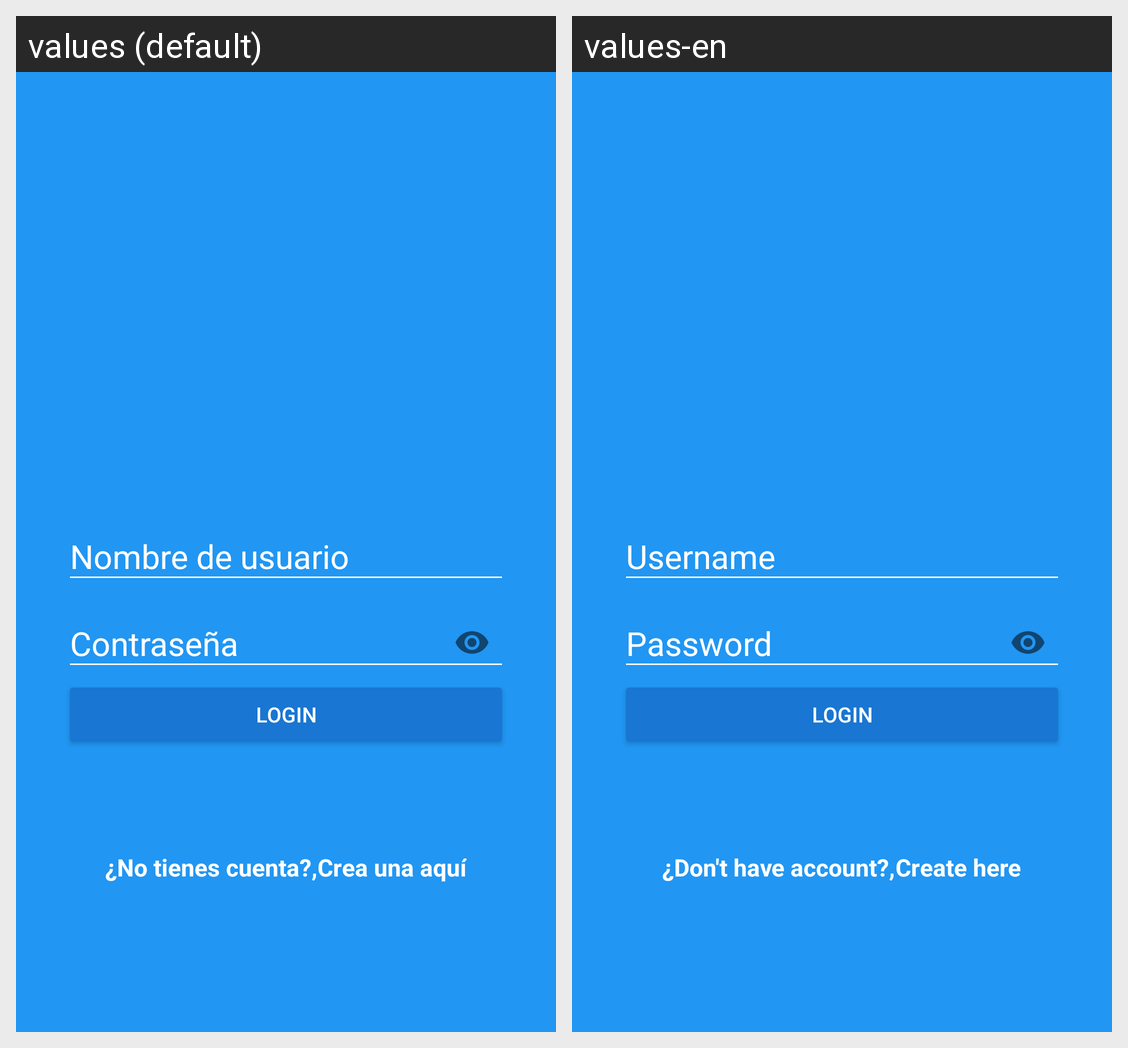

This grid shows one Android layout under two languages. Give, for every string resource on the screen, its name, the default text and each shown locale's text.
Android screen res/layout/activity_login.xml rendered under 2 locales, left to right: values (default), values-en. Device: Nexus 5 (rendered at 1080×1920; each locale shown at half size, 540×960, under a caption strip naming it); theme AppTheme.
Strings drawn on this screen, with the default value and each locale's value (text and hints the layout hard-codes, and strings that could not be matched under every locale, appear in the picture but are not listed):

hint_username
  values: Nombre de usuario
  values-en: Username

hint_password
  values: Contraseña
  values-en: Password

txt_button_login
  values: Login
  values-en: Login

dont_have_account
  values: ¿No tienes cuenta?,
  values-en: ¿Don't have account?,

create_here
  values: Crea una aquí
  values-en: Create here
